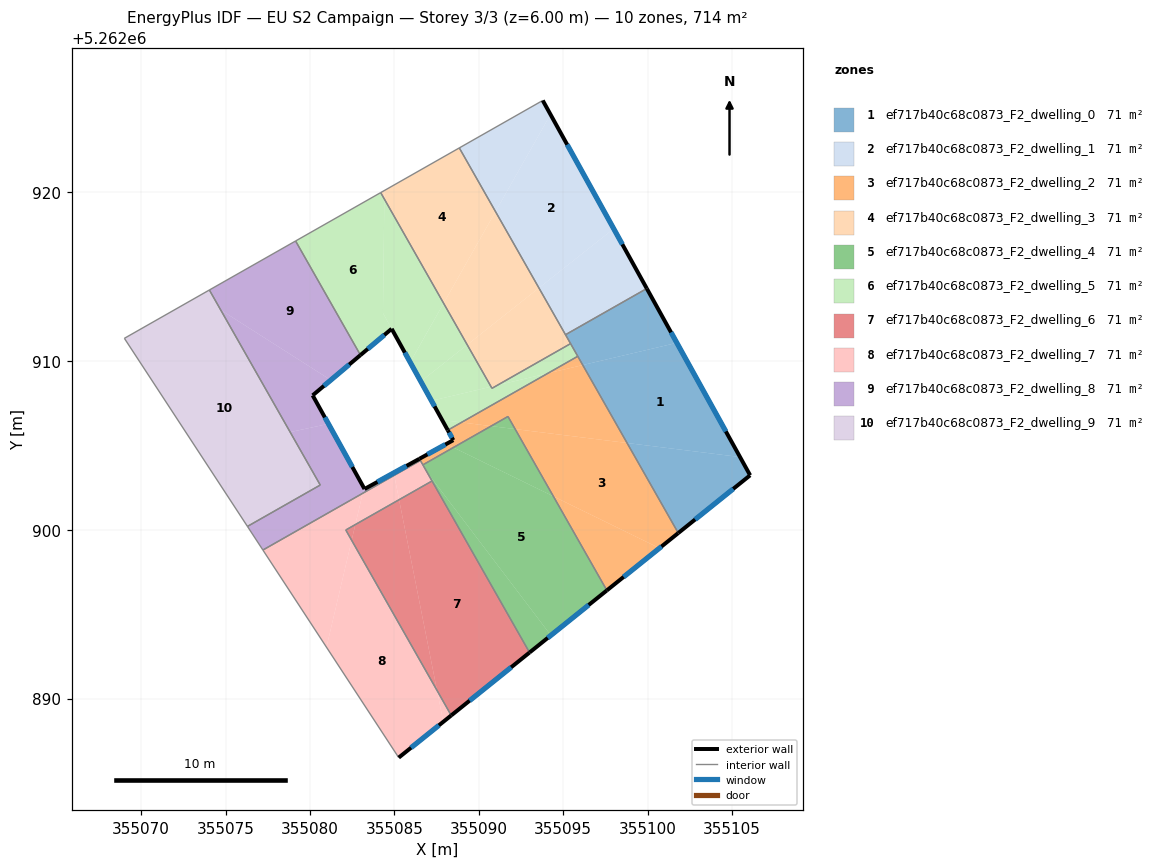
=== STOREY PLAN SPEC (per zone: floor XY polygon, exterior-wall plan segments, windows/doors) ===
zone 1: ef717b40c68c0873_F2_dwelling_0  (71.4 m²)
  floor: (355101.73, 5262911.07) (355105.47, 5262904.31) (355098.78, 5262905.14) (355096.16, 5262909.76)
  floor: (355105.47, 5262904.31) (355106.07, 5262903.23) (355101.81, 5262899.81) (355098.78, 5262905.14)
  floor: (355099.95, 5262914.29) (355101.73, 5262911.07) (355096.16, 5262909.76) (355095.14, 5262911.55)
  exterior wall: (355106.07, 5262903.23) – (355099.95, 5262914.29)  [12.6 m]
    window: (355104.63, 5262905.83) – (355101.39, 5262911.69)  [10.7 m²]
  exterior wall: (355101.81, 5262899.81) – (355106.07, 5262903.23)  [5.5 m]
    window: (355102.81, 5262900.61) – (355105.07, 5262902.42)  [4.6 m²]
  interior walls: 4
zone 2: ef717b40c68c0873_F2_dwelling_1  (71.4 m²)
  floor: (355094.25, 5262924.60) (355097.99, 5262917.83) (355093.56, 5262914.32) (355090.99, 5262918.85)
  floor: (355093.79, 5262925.43) (355094.25, 5262924.60) (355090.99, 5262918.85) (355088.85, 5262922.62)
  floor: (355097.99, 5262917.83) (355099.95, 5262914.29) (355095.14, 5262911.55) (355093.56, 5262914.32)
  exterior wall: (355099.95, 5262914.29) – (355093.79, 5262925.43)  [12.7 m]
    window: (355098.50, 5262916.91) – (355095.23, 5262922.81)  [10.7 m²]
  interior walls: 3
zone 3: ef717b40c68c0873_F2_dwelling_2  (71.4 m²)
  floor: (355098.78, 5262905.14) (355101.81, 5262899.81) (355100.70, 5262898.91) (355094.42, 5262901.98) (355092.15, 5262905.96)
  floor: (355090.73, 5262906.14) (355088.50, 5262904.87) (355088.07, 5262905.08) (355088.49, 5262905.31) (355088.16, 5262905.90) (355088.97, 5262906.36)
  floor: (355096.16, 5262909.76) (355098.78, 5262905.14) (355092.15, 5262905.96) (355091.73, 5262906.71) (355090.73, 5262906.14) (355088.97, 5262906.36) (355094.09, 5262909.27)
  floor: (355100.70, 5262898.91) (355097.59, 5262896.41) (355094.42, 5262901.98)
  floor: (355088.50, 5262904.87) (355086.69, 5262903.85) (355086.48, 5262904.21) (355088.07, 5262905.08)
  floor: (355095.86, 5262910.28) (355096.16, 5262909.76) (355094.09, 5262909.27)
  exterior wall: (355088.49, 5262905.31) – (355086.48, 5262904.21)  [2.3 m]
    window: (355088.02, 5262905.05) – (355086.95, 5262904.46)  [1.9 m²]
  exterior wall: (355088.16, 5262905.90) – (355088.49, 5262905.31)  [0.7 m]
    window: (355088.24, 5262905.76) – (355088.41, 5262905.45)  [0.6 m²]
  exterior wall: (355097.59, 5262896.41) – (355101.81, 5262899.81)  [5.4 m]
    window: (355098.58, 5262897.21) – (355100.82, 5262899.01)  [4.6 m²]
  interior walls: 6
zone 4: ef717b40c68c0873_F2_dwelling_3  (71.4 m²)
  floor: (355088.85, 5262922.62) (355090.99, 5262918.85) (355087.92, 5262913.42) (355084.41, 5262919.59) (355084.41, 5262920.10)
  floor: (355090.99, 5262918.85) (355093.56, 5262914.32) (355089.31, 5262910.96) (355087.92, 5262913.42)
  floor: (355084.41, 5262920.10) (355084.41, 5262919.59) (355084.19, 5262919.97)
  floor: (355091.11, 5262908.56) (355090.78, 5262908.38) (355090.73, 5262908.47)
  floor: (355093.56, 5262914.32) (355095.44, 5262911.03) (355091.11, 5262908.56) (355090.73, 5262908.47) (355089.31, 5262910.96)
  interior walls: 5
zone 5: ef717b40c68c0873_F2_dwelling_4  (71.4 m²)
  floor: (355094.42, 5262901.98) (355097.59, 5262896.41) (355094.27, 5262893.75) (355086.93, 5262903.42) (355086.69, 5262903.85) (355088.50, 5262904.87)
  floor: (355092.15, 5262905.96) (355094.42, 5262901.98) (355088.50, 5262904.87) (355090.73, 5262906.14)
  floor: (355086.93, 5262903.42) (355094.27, 5262893.75) (355093.01, 5262892.73)
  floor: (355091.73, 5262906.71) (355092.15, 5262905.96) (355090.73, 5262906.14)
  exterior wall: (355093.01, 5262892.73) – (355097.59, 5262896.41)  [5.9 m]
    window: (355094.08, 5262893.60) – (355096.51, 5262895.55)  [5.0 m²]
  interior walls: 4
zone 6: ef717b40c68c0873_F2_dwelling_5  (71.4 m²)
  floor: (355095.44, 5262911.03) (355095.86, 5262910.28) (355094.09, 5262909.27) (355091.11, 5262908.56)
  floor: (355089.31, 5262910.96) (355090.73, 5262908.47) (355087.20, 5262907.64) (355086.57, 5262908.78)
  floor: (355084.41, 5262919.59) (355084.32, 5262912.84) (355084.84, 5262911.90) (355082.99, 5262910.35) (355079.15, 5262917.10) (355084.19, 5262919.97)
  floor: (355084.41, 5262919.59) (355087.92, 5262913.42) (355085.94, 5262909.92) (355084.32, 5262912.84)
  floor: (355088.97, 5262906.36) (355088.16, 5262905.90) (355087.83, 5262906.50)
  floor: (355087.92, 5262913.42) (355089.31, 5262910.96) (355086.57, 5262908.78) (355085.94, 5262909.92)
  floor: (355094.09, 5262909.27) (355088.97, 5262906.36) (355087.83, 5262906.50) (355087.20, 5262907.64) (355090.73, 5262908.47) (355090.78, 5262908.38) (355091.11, 5262908.56)
  exterior wall: (355084.84, 5262911.90) – (355088.16, 5262905.90)  [6.9 m]
    window: (355085.62, 5262910.49) – (355087.38, 5262907.31)  [5.8 m²]
  exterior wall: (355082.99, 5262910.35) – (355084.84, 5262911.90)  [2.4 m]
    window: (355083.43, 5262910.71) – (355084.41, 5262911.54)  [2.0 m²]
  interior walls: 6
zone 7: ef717b40c68c0873_F2_dwelling_6  (71.4 m²)
  floor: (355085.28, 5262901.78) (355087.53, 5262890.48) (355082.47, 5262899.38) (355082.69, 5262900.31)
  floor: (355082.69, 5262900.31) (355082.47, 5262899.38) (355082.12, 5262899.99)
  floor: (355087.23, 5262902.89) (355093.01, 5262892.73) (355088.37, 5262889.01) (355087.53, 5262890.48) (355085.28, 5262901.78)
  exterior wall: (355088.37, 5262889.01) – (355093.01, 5262892.73)  [5.9 m]
    window: (355089.46, 5262889.88) – (355091.92, 5262891.86)  [5.0 m²]
  interior walls: 3
zone 8: ef717b40c68c0873_F2_dwelling_7  (71.4 m²)
  floor: (355083.13, 5262902.16) (355082.69, 5262900.31) (355082.12, 5262899.99) (355082.47, 5262899.38) (355080.98, 5262893.05) (355077.21, 5262898.80)
  floor: (355082.47, 5262899.38) (355087.53, 5262890.48) (355087.90, 5262888.63) (355085.26, 5262886.51) (355080.98, 5262893.05)
  floor: (355084.99, 5262903.22) (355085.28, 5262901.78) (355082.69, 5262900.31) (355083.13, 5262902.16)
  floor: (355087.53, 5262890.48) (355088.37, 5262889.01) (355087.90, 5262888.63)
  floor: (355086.93, 5262903.42) (355087.23, 5262902.89) (355085.28, 5262901.78) (355084.99, 5262903.22) (355086.45, 5262904.05)
  floor: (355086.54, 5262904.10) (355086.93, 5262903.42) (355086.45, 5262904.05)
  exterior wall: (355085.26, 5262886.51) – (355088.37, 5262889.01)  [4.0 m]
    window: (355085.99, 5262887.09) – (355087.64, 5262888.42)  [3.4 m²]
  interior walls: 6
zone 9: ef717b40c68c0873_F2_dwelling_8  (71.4 m²)
  floor: (355079.15, 5262917.10) (355082.99, 5262910.35) (355081.24, 5262908.87) (355074.71, 5262913.03) (355074.04, 5262914.20)
  floor: (355081.10, 5262906.27) (355083.20, 5262902.48) (355083.13, 5262902.16) (355077.21, 5262898.80) (355076.30, 5262900.20) (355080.61, 5262902.65) (355078.83, 5262905.79)
  floor: (355081.24, 5262908.87) (355080.16, 5262907.96) (355081.10, 5262906.27) (355078.83, 5262905.79) (355074.71, 5262913.03)
  floor: (355084.96, 5262903.37) (355084.99, 5262903.22) (355083.13, 5262902.16) (355083.20, 5262902.48) (355083.23, 5262902.42)
  floor: (355086.48, 5262904.21) (355086.54, 5262904.10) (355086.45, 5262904.05) (355086.38, 5262904.15)
  floor: (355086.38, 5262904.15) (355086.45, 5262904.05) (355084.99, 5262903.22) (355084.96, 5262903.37)
  exterior wall: (355080.16, 5262907.96) – (355082.99, 5262910.35)  [3.7 m]
    window: (355080.83, 5262908.52) – (355082.33, 5262909.79)  [3.1 m²]
  exterior wall: (355083.23, 5262902.42) – (355080.16, 5262907.96)  [6.3 m]
    window: (355082.51, 5262903.72) – (355080.88, 5262906.66)  [5.4 m²]
  exterior wall: (355083.23, 5262902.42) – (355086.48, 5262904.21)  [3.7 m]
    window: (355084.00, 5262902.84) – (355085.72, 5262903.78)  [3.1 m²]
  interior walls: 7
zone 10: ef717b40c68c0873_F2_dwelling_9  (71.4 m²)
  floor: (355074.04, 5262914.20) (355080.61, 5262902.65) (355076.30, 5262900.20) (355069.01, 5262911.34)
  interior walls: 4

=== DERIVED (storey summary) ===
Building: EU S2 Campaign
Storey: 3 of 3  (floor level z = 6.00 m)
Storey gross floor area: 714.1 m²
Zones on this storey: 10
  - ef717b40c68c0873_F2_dwelling_0: floor 71.4 m²; exterior wall 18.1 m (54.3 m²); 2 window(s) 15.3 m²; WWR 28.1%
  - ef717b40c68c0873_F2_dwelling_1: floor 71.4 m²; exterior wall 12.7 m (38.2 m²); 1 window(s) 10.7 m²; WWR 28.1%
  - ef717b40c68c0873_F2_dwelling_2: floor 71.4 m²; exterior wall 8.4 m (25.2 m²); 3 window(s) 7.1 m²; WWR 28.1%
  - ef717b40c68c0873_F2_dwelling_3: floor 71.4 m²
  - ef717b40c68c0873_F2_dwelling_4: floor 71.4 m²; exterior wall 5.9 m (17.6 m²); 1 window(s) 5.0 m²; WWR 28.1%
  - ef717b40c68c0873_F2_dwelling_5: floor 71.4 m²; exterior wall 9.3 m (27.8 m²); 2 window(s) 7.8 m²; WWR 28.1%
  - ef717b40c68c0873_F2_dwelling_6: floor 71.4 m²; exterior wall 5.9 m (17.8 m²); 1 window(s) 5.0 m²; WWR 28.1%
  - ef717b40c68c0873_F2_dwelling_7: floor 71.4 m²; exterior wall 4.0 m (12.0 m²); 1 window(s) 3.4 m²; WWR 28.1%
  - ef717b40c68c0873_F2_dwelling_8: floor 71.4 m²; exterior wall 13.8 m (41.3 m²); 3 window(s) 11.6 m²; WWR 28.1%
  - ef717b40c68c0873_F2_dwelling_9: floor 71.4 m²
Zone adjacency (shared interzone walls):
  - ef717b40c68c0873_F2_dwelling_0 ↔ ef717b40c68c0873_F2_dwelling_1
  - ef717b40c68c0873_F2_dwelling_0 ↔ ef717b40c68c0873_F2_dwelling_2
  - ef717b40c68c0873_F2_dwelling_0 ↔ ef717b40c68c0873_F2_dwelling_3
  - ef717b40c68c0873_F2_dwelling_0 ↔ ef717b40c68c0873_F2_dwelling_5
  - ef717b40c68c0873_F2_dwelling_1 ↔ ef717b40c68c0873_F2_dwelling_3
  - ef717b40c68c0873_F2_dwelling_2 ↔ ef717b40c68c0873_F2_dwelling_4
  - ef717b40c68c0873_F2_dwelling_2 ↔ ef717b40c68c0873_F2_dwelling_5
  - ef717b40c68c0873_F2_dwelling_2 ↔ ef717b40c68c0873_F2_dwelling_7
  - ef717b40c68c0873_F2_dwelling_2 ↔ ef717b40c68c0873_F2_dwelling_8
  - ef717b40c68c0873_F2_dwelling_3 ↔ ef717b40c68c0873_F2_dwelling_5
  - ef717b40c68c0873_F2_dwelling_4 ↔ ef717b40c68c0873_F2_dwelling_6
  - ef717b40c68c0873_F2_dwelling_4 ↔ ef717b40c68c0873_F2_dwelling_7
  - ef717b40c68c0873_F2_dwelling_5 ↔ ef717b40c68c0873_F2_dwelling_8
  - ef717b40c68c0873_F2_dwelling_6 ↔ ef717b40c68c0873_F2_dwelling_7
  - ef717b40c68c0873_F2_dwelling_7 ↔ ef717b40c68c0873_F2_dwelling_8
  - ef717b40c68c0873_F2_dwelling_8 ↔ ef717b40c68c0873_F2_dwelling_9